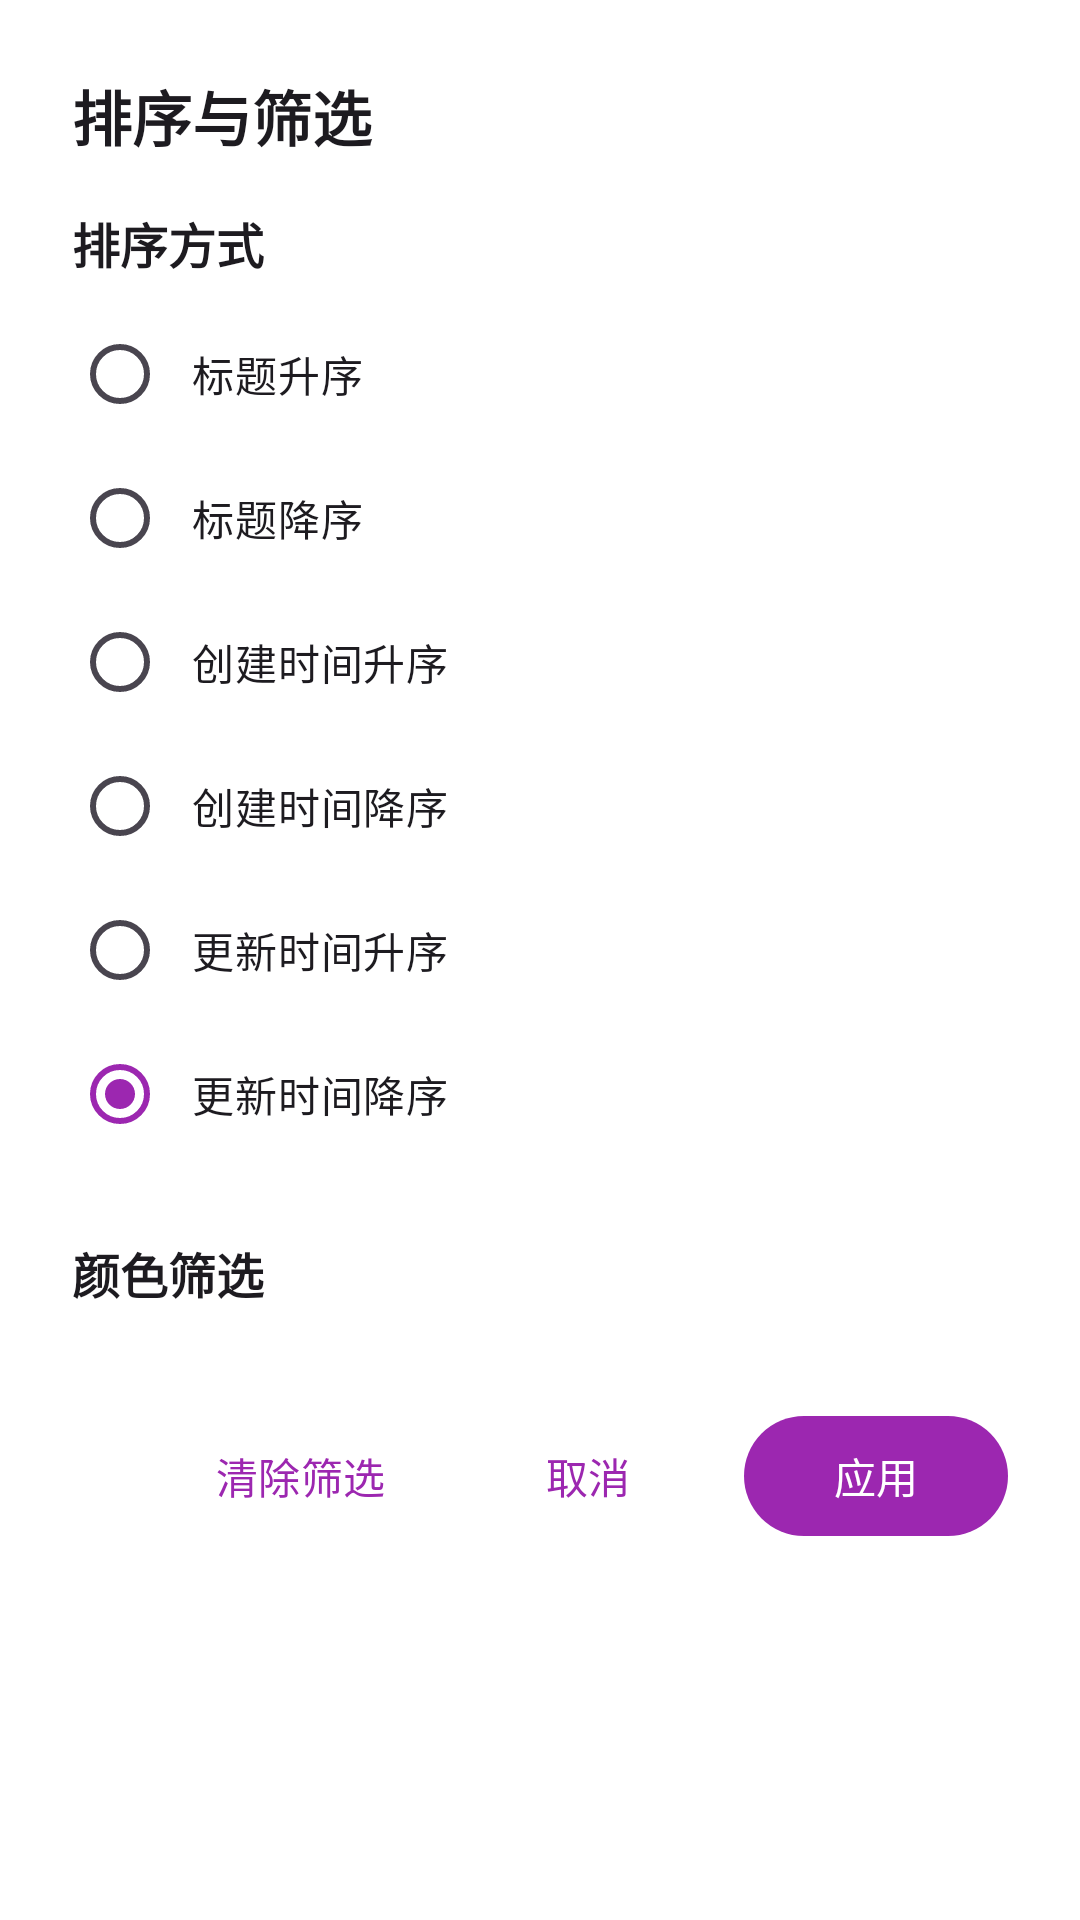

Layout XML and referenced resources for this Android screen:
<!-- AndroidManifest.xml: application theme Theme.Note -->
<!-- res/layout/dialog_sort_filter.xml -->
<?xml version="1.0" encoding="utf-8"?>
<LinearLayout xmlns:android="http://schemas.android.com/apk/res/android"
    xmlns:app="http://schemas.android.com/apk/res-auto"
    android:layout_width="match_parent"
    android:layout_height="wrap_content"
    android:orientation="vertical"
    android:padding="24dp">

    
    <TextView
        android:layout_width="match_parent"
        android:layout_height="wrap_content"
        android:text="排序与筛选"
        android:textSize="20sp"
        android:textStyle="bold"
        android:textColor="?android:attr/textColorPrimary"
        android:layout_marginBottom="16dp" />

    
    <TextView
        android:layout_width="match_parent"
        android:layout_height="wrap_content"
        android:text="排序方式"
        android:textSize="16sp"
        android:textStyle="bold"
        android:textColor="?android:attr/textColorPrimary"
        android:layout_marginBottom="8dp" />

    <RadioGroup
        android:id="@+id/radio_group_sort"
        android:layout_width="match_parent"
        android:layout_height="wrap_content"
        android:layout_marginBottom="24dp">

        <RadioButton
            android:id="@+id/radio_title_asc"
            android:layout_width="match_parent"
            android:layout_height="wrap_content"
            android:text="标题升序"
            android:padding="8dp" />

        <RadioButton
            android:id="@+id/radio_title_desc"
            android:layout_width="match_parent"
            android:layout_height="wrap_content"
            android:text="标题降序"
            android:padding="8dp" />

        <RadioButton
            android:id="@+id/radio_created_asc"
            android:layout_width="match_parent"
            android:layout_height="wrap_content"
            android:text="创建时间升序"
            android:padding="8dp" />

        <RadioButton
            android:id="@+id/radio_created_desc"
            android:layout_width="match_parent"
            android:layout_height="wrap_content"
            android:text="创建时间降序"
            android:padding="8dp" />

        <RadioButton
            android:id="@+id/radio_updated_asc"
            android:layout_width="match_parent"
            android:layout_height="wrap_content"
            android:text="更新时间升序"
            android:padding="8dp" />

        <RadioButton
            android:id="@+id/radio_updated_desc"
            android:layout_width="match_parent"
            android:layout_height="wrap_content"
            android:text="更新时间降序"
            android:padding="8dp"
            android:checked="true" />

    </RadioGroup>

    
    <TextView
        android:layout_width="match_parent"
        android:layout_height="wrap_content"
        android:text="颜色筛选"
        android:textSize="16sp"
        android:textStyle="bold"
        android:textColor="?android:attr/textColorPrimary"
        android:layout_marginBottom="8dp" />

    <androidx.recyclerview.widget.RecyclerView
        android:id="@+id/recycler_colors"
        android:layout_width="match_parent"
        android:layout_height="wrap_content"
        android:layout_marginBottom="24dp" />

    
    <LinearLayout
        android:layout_width="match_parent"
        android:layout_height="wrap_content"
        android:orientation="horizontal"
        android:gravity="end">

        <com.google.android.material.button.MaterialButton
            android:id="@+id/btn_clear_filters"
            style="@style/Widget.Material3.Button.TextButton"
            android:layout_width="wrap_content"
            android:layout_height="wrap_content"
            android:text="清除筛选"
            android:layout_marginEnd="8dp" />

        <com.google.android.material.button.MaterialButton
            android:id="@+id/btn_cancel"
            style="@style/Widget.Material3.Button.TextButton"
            android:layout_width="wrap_content"
            android:layout_height="wrap_content"
            android:text="取消"
            android:layout_marginEnd="8dp" />

        <com.google.android.material.button.MaterialButton
            android:id="@+id/btn_apply"
            android:layout_width="wrap_content"
            android:layout_height="wrap_content"
            android:text="应用" />

    </LinearLayout>

</LinearLayout>
<!-- resources referenced by this layout -->
<resources>
  <style name="Theme.Note" parent="Base.Theme.Note" />
  <style name="Base.Theme.Note" parent="Theme.Material3.Light.NoActionBar">
          
          <item name="colorPrimary">@color/theme_primary</item>
          <item name="colorPrimaryVariant">@color/theme_primary_variant</item>
          <item name="colorOnPrimary">@color/theme_on_primary</item>
          <item name="colorSecondary">@color/theme_secondary</item>
          <item name="colorSecondaryVariant">@color/theme_secondary_variant</item>
          <item name="colorOnSecondary">@color/theme_on_secondary</item>
          <item name="android:colorBackground">@color/theme_background</item>
          <item name="colorSurface">@color/theme_surface</item>
          <item name="colorOnSurface">@color/theme_on_surface</item>
          <item name="android:statusBarColor">@color/theme_primary</item>
          <item name="android:navigationBarColor">@color/theme_background</item>
          <item name="android:windowLightStatusBar">false</item>
          <item name="android:windowLightNavigationBar">true</item>
      </style>
  <color name="theme_primary">#9C27B0</color>
  <color name="theme_primary_variant">#7B1FA2</color>
  <color name="theme_on_primary">#FFFFFF</color>
  <color name="theme_secondary">#E1BEE7</color>
  <color name="theme_secondary_variant">#CE93D8</color>
  <color name="theme_on_secondary">#000000</color>
  <color name="theme_background">#FFFFFF</color>
  <color name="theme_surface">#FFFFFF</color>
  <color name="theme_on_surface">#000000</color>
</resources>
